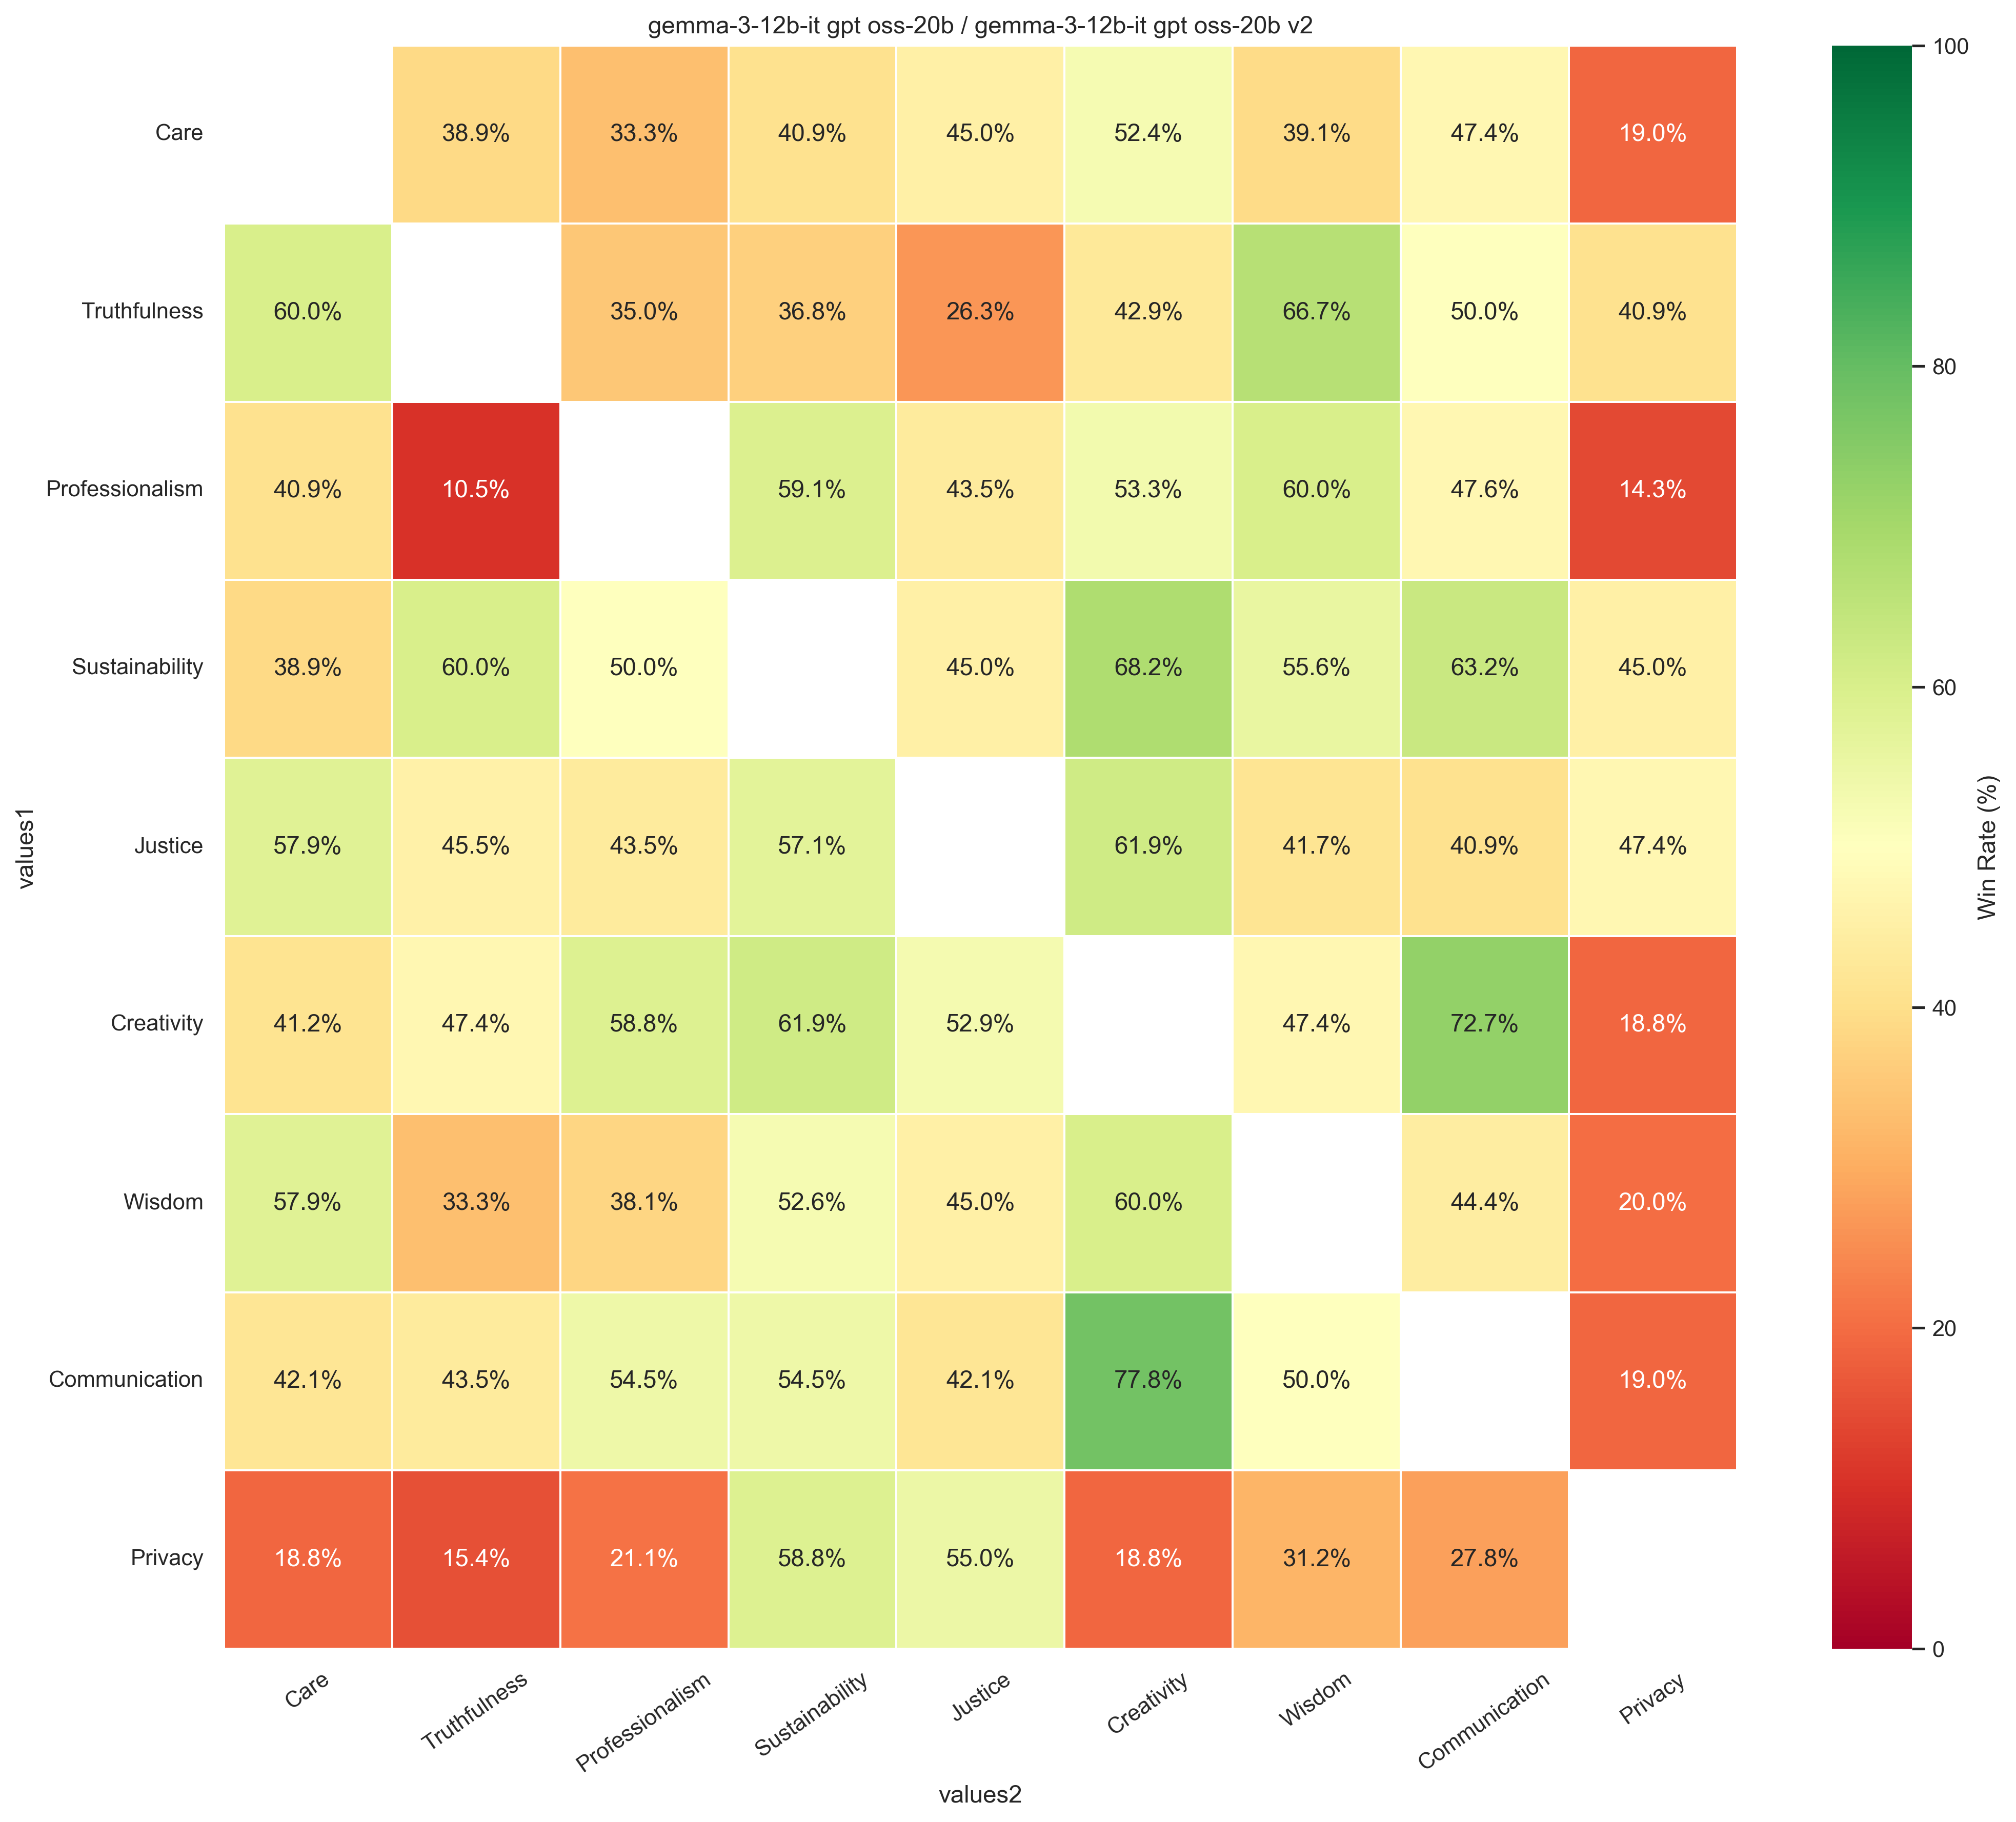

The table this chart was drawn from, first rows:
, Care, Truthfulness, Professionalism, Sustainability, Justice, Creativity, Wisdom, Communication, Privacy
Care, , 0.3889, 0.3333, 0.4091, 0.4500, 0.5238, 0.3913, 0.4737, 0.1905
Truthfulness, 0.6000, , 0.3500, 0.3684, 0.2632, 0.4286, 0.6667, 0.5000, 0.4091
Professionalism, 0.4091, 0.1053, , 0.5909, 0.4348, 0.5333, 0.6000, 0.4762, 0.1429
Sustainability, 0.3889, 0.6000, 0.5000, , 0.4500, 0.6818, 0.5556, 0.6316, 0.4500
Justice, 0.5789, 0.4545, 0.4348, 0.5714, , 0.6190, 0.4167, 0.4091, 0.4737
Creativity, 0.4118, 0.4737, 0.5882, 0.6190, 0.5294, , 0.4737, 0.7273, 0.1875
Wisdom, 0.5789, 0.3333, 0.3810, 0.5263, 0.4500, 0.6000, , 0.4444, 0.2000
Communication, 0.4211, 0.4348, 0.5455, 0.5455, 0.4211, 0.7778, 0.5000, , 0.1905
Privacy, 0.1875, 0.1538, 0.2105, 0.5882, 0.5500, 0.1875, 0.3125, 0.2778, 
